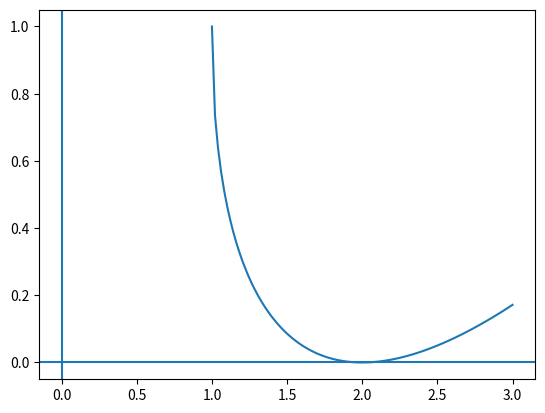

This figure's Python source:
import numpy as np 

import sympy as sym 

import sympy.utilities.lambdify as lambdify 

import matplotlib.pyplot as plt 

import math

import numpy.linalg as npl

from scipy.linalg import solve

# def 

x = sym.symbols('x')

fx = x - 2 * sym.sqrt(x - 1)

f = lambdify(x, fx, np)

def newton_m(fname, fpname, x0, m, tolx, tolf, nmax):
    eps = np.spacing(1)
    xk = []
    fx0 = fname(x0)
    dfx0 = fpname(x0)
    if abs(dfx0) > eps:
        d = fx0/dfx0
        x1 = x0 - m*d 
        fx1 = fname(x1)
        xk.append(x1)
        it=0
    else:
        print('derivata nulla')
        return [], 0, []
    it=1
    while it < nmax and abs(fx1) >= tolf and abs(d) >= tolx*abs(1):
        x0 = x1 
        fx0 = fname(x0)
        dfx0 = fpname(x0)
        if abs(dfx0) > eps:
            d = fx0/dfx0
            x1 = x0-m*d 
            fx1 = fname(x1)
            xk.append(x1)
            it += 1
        else:
            print('derivata nulla')
            return x1, it, xk
    if it == nmax:
        print('it max')
    return x1, it, xk 








def stima_ordine(xk,iterazioni):
      p=[]

      for k in range(iterazioni-3):
         p.append(np.log(abs(xk[k+2]-xk[k+3])/abs(xk[k+1]-xk[k+2]))/np.log(abs(xk[k+1]-xk[k+2])/abs(xk[k]-xk[k+1])));
     
      ordine=p[-1]
      return ordine


a = 1 

b = 3 

# a) 

xx = np.linspace(a, b, 100)

plt.plot(xx, f(xx))
plt.axvline(x=0)
plt.axhline(y=0)
plt.show()

# ha due radici reali, posso vederlo graficamente, che sembrano coincidere in una sola

# b) 

x0 = 3

deltafx = sym.diff(fx, x, 1)

df = lambdify(x, deltafx, np)

alpha, it, xk = newton_m(f, df, x0, 2, 1e-12, 1e-12, 100)

print(alpha, it, xk)

ordine = stima_ordine(xk, it)

print(ordine)
